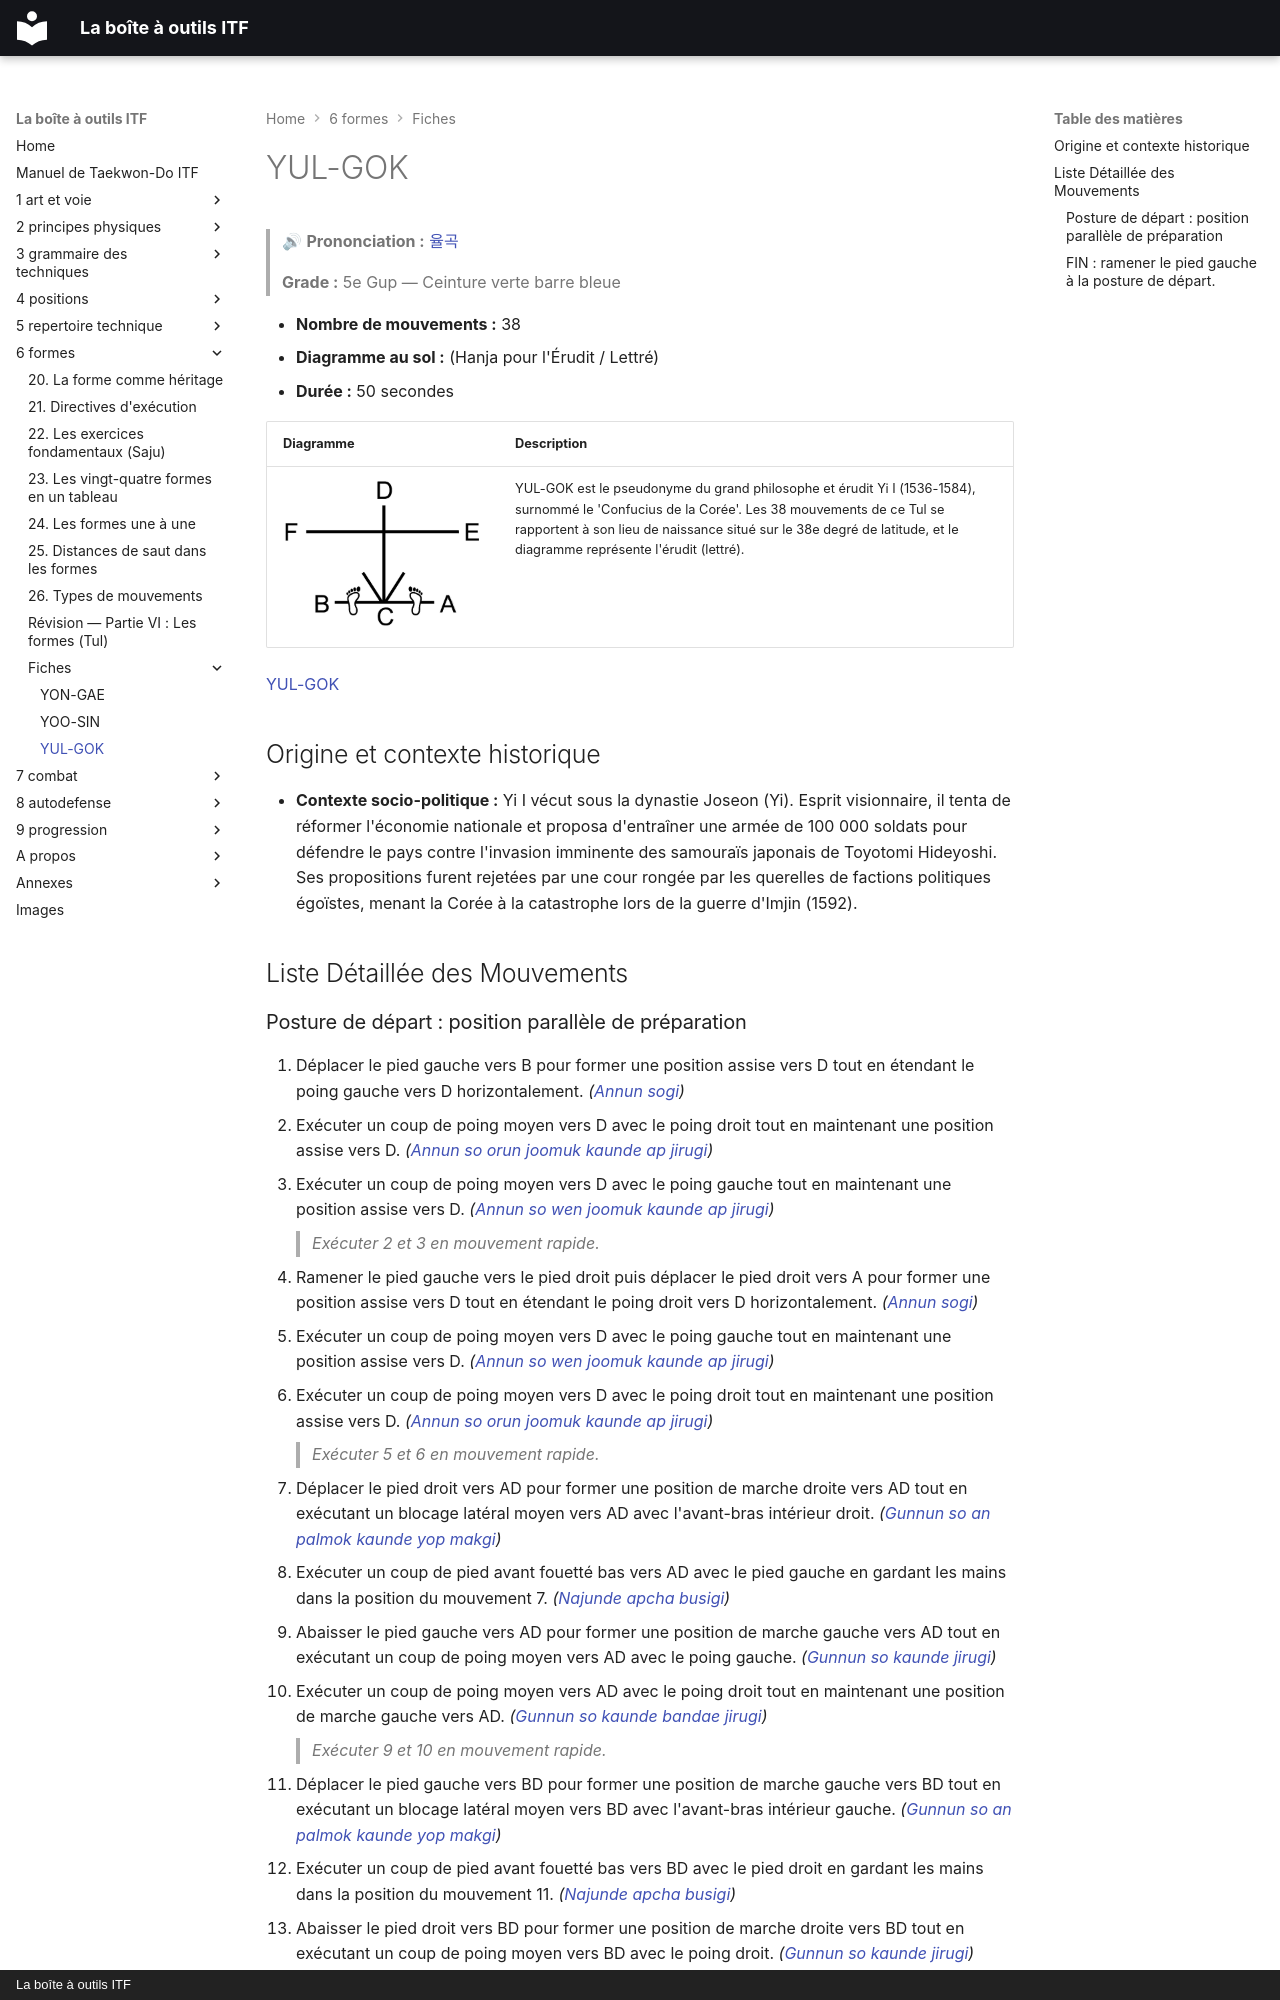

repository: yvmori1/La-boite-outils-ITF · page: 6-formes/fiches/yul-gok/index.html · generator: mkdocs · copyright: La boîte à outils ITF

# YUL-GOK

> 🔊 **Prononciation :** [율곡](../../audio/tul/yul-gok.m4a)

> **Grade :** 5e Gup — Ceinture verte barre bleue

* **Nombre de mouvements :** 38
* **Diagramme au sol :** (Hanja pour l'Érudit / Lettré)
* **Durée :** 50 secondes

| Diagramme | Description |
| ------ | ------ |
| ![**士**](../../images/tul/yul-gok.png) | YUL-GOK est le pseudonyme du grand philosophe et érudit Yi I (1536-1584), surnommé le 'Confucius de la Corée'. Les 38 mouvements de ce Tul se rapportent à son lieu de naissance situé sur le 38e degré de latitude, et le diagramme représente l'érudit (lettré). |

[YUL-GOK](https://vimeo.com/106753098)

## Origine et contexte historique

* **Contexte socio-politique :** Yi I vécut sous la dynastie Joseon (Yi). Esprit visionnaire, il tenta de réformer l'économie nationale et proposa d'entraîner une armée de 100 000 soldats pour défendre le pays contre l'invasion imminente des samouraïs japonais de Toyotomi Hideyoshi. Ses propositions furent rejetées par une cour rongée par les querelles de factions politiques égoïstes, menant la Corée à la catastrophe lors de la guerre d'Imjin (1592).

## Liste Détaillée des Mouvements
